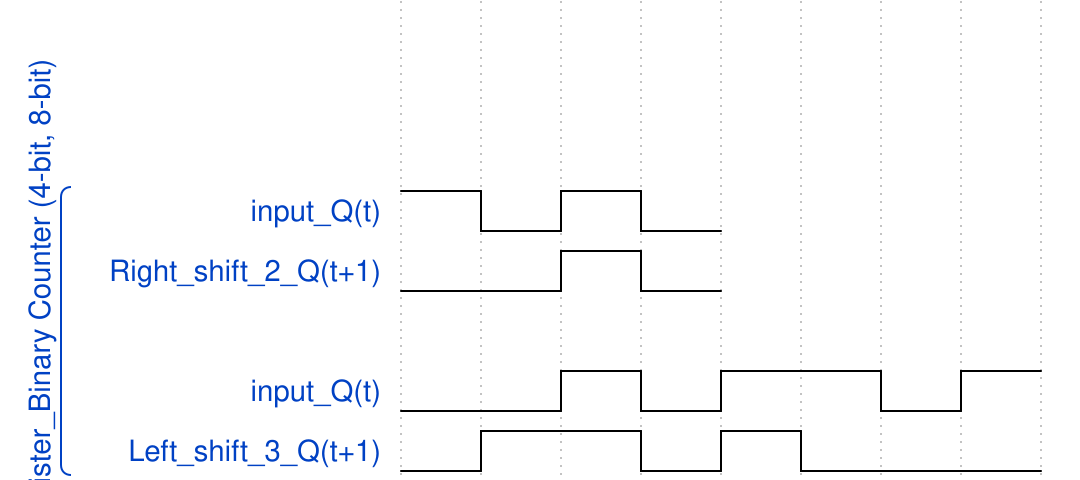

Here is a digital timing diagram. Give the WaveJSON source that produces it.

{signal: [
  
  {},
  {},
  {},
  
 ['Shift_register_Binary Counter (4-bit, 8-bit)',
  {name: 'input_Q(t)', wave: 'hlhl'},
  {name: 'Right_shift_2_Q(t+1)', wave: 'l.hl'},
 
  {},
 
  {name: 'input_Q(t)', wave: 'l.hlh.lh'},
  {name: 'Left_shift_3_Q(t+1)', wave: 'lh.lhl..'},
 ],  
 ]}